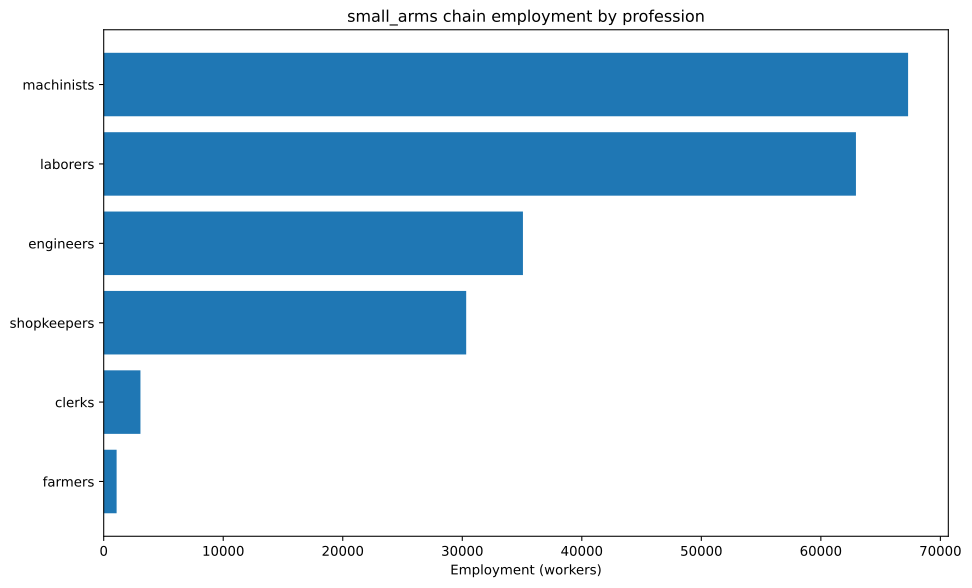

Source data for this figure (header and first rows):
config, building, profession, employment
building_tooling_workshops+pm_rubber_gri…, building_tooling_workshops, engineers, 2161
building_tooling_workshops+pm_rubber_gri…, building_tooling_workshops, machinists, 4322
building_tooling_workshops+pm_rubber_gri…, building_tooling_workshops, shopkeepers, 2161
building_paper_mills+pm_bleached_paper+p…, building_paper_mills, engineers, 119.9
building_paper_mills+pm_bleached_paper+p…, building_paper_mills, laborers, 239.7
building_paper_mills+pm_bleached_paper+p…, building_paper_mills, machinists, 239.7
building_paper_mills+pm_bleached_paper+p…, building_paper_mills, shopkeepers, 119.9
building_chemical_plants+pm_improved_fer…, building_chemical_plants, engineers, 291.8
building_chemical_plants+pm_improved_fer…, building_chemical_plants, laborers, 583.6
building_chemical_plants+pm_improved_fer…, building_chemical_plants, machinists, 437.7
building_chemical_plants+pm_improved_fer…, building_chemical_plants, shopkeepers, 145.9
building_explosives_factory+pm_brine_ele…, building_explosives_factory, engineers, 1199
building_explosives_factory+pm_brine_ele…, building_explosives_factory, laborers, 799.1
building_explosives_factory+pm_brine_ele…, building_explosives_factory, machinists, 799.1
building_explosives_factory+pm_brine_ele…, building_explosives_factory, shopkeepers, 399.6
building_synthetics_plants+pm_dye_produc…, building_synthetics_plants, engineers, 59.93
building_synthetics_plants+pm_dye_produc…, building_synthetics_plants, laborers, 29.97
building_synthetics_plants+pm_dye_produc…, building_synthetics_plants, machinists, 44.95
building_synthetics_plants+pm_dye_produc…, building_synthetics_plants, shopkeepers, 14.98
building_steel_mills+pm_open_hearth_proc…, building_steel_mills, engineers, 4010
building_steel_mills+pm_open_hearth_proc…, building_steel_mills, laborers, 2673
building_steel_mills+pm_open_hearth_proc…, building_steel_mills, machinists, 6683
building_steel_mills+pm_open_hearth_proc…, building_steel_mills, shopkeepers, 2673
building_motor_industry+pm_electric_engi…, building_motor_industry, engineers, 893.1
building_motor_industry+pm_electric_engi…, building_motor_industry, laborers, 893.1
building_motor_industry+pm_electric_engi…, building_motor_industry, machinists, 893.1
building_motor_industry+pm_electric_engi…, building_motor_industry, shopkeepers, 446.5
building_arms_industry+pm_repeaters+pm_r…, building_arms_industry, engineers, 11905
building_arms_industry+pm_repeaters+pm_r…, building_arms_industry, laborers, 23810
building_arms_industry+pm_repeaters+pm_r…, building_arms_industry, machinists, 23810
building_arms_industry+pm_repeaters+pm_r…, building_arms_industry, shopkeepers, 11905
building_coal_mine+pm_diesel_pump_buildi…, building_coal_mine, engineers, 6106
building_coal_mine+pm_diesel_pump_buildi…, building_coal_mine, laborers, 1526
building_coal_mine+pm_diesel_pump_buildi…, building_coal_mine, machinists, 9159
building_coal_mine+pm_diesel_pump_buildi…, building_coal_mine, shopkeepers, 3053
building_iron_mine+pm_diesel_pump_buildi…, building_iron_mine, engineers, 5444
building_iron_mine+pm_diesel_pump_buildi…, building_iron_mine, laborers, 1361
building_iron_mine+pm_diesel_pump_buildi…, building_iron_mine, machinists, 8166
building_iron_mine+pm_diesel_pump_buildi…, building_iron_mine, shopkeepers, 2722
building_sulfur_mine+pm_diesel_pump_buil…, building_sulfur_mine, engineers, 437.2
building_sulfur_mine+pm_diesel_pump_buil…, building_sulfur_mine, laborers, 109.3
building_sulfur_mine+pm_diesel_pump_buil…, building_sulfur_mine, machinists, 655.7
building_sulfur_mine+pm_diesel_pump_buil…, building_sulfur_mine, shopkeepers, 218.6
building_power_plant+pm_coal-fired_plant, building_power_plant, engineers, 1418
building_power_plant+pm_coal-fired_plant, building_power_plant, laborers, 2026
building_power_plant+pm_coal-fired_plant, building_power_plant, machinists, 1519
building_logging_camp+pm_simple_forestry…, building_logging_camp, laborers, 13754
building_logging_camp+pm_simple_forestry…, building_logging_camp, shopkeepers, 3438
building_logging_camp+pm_saw_mills+pm_in…, building_logging_camp, laborers, 7542
building_logging_camp+pm_saw_mills+pm_in…, building_logging_camp, machinists, 2514
building_logging_camp+pm_saw_mills+pm_in…, building_logging_camp, shopkeepers, 2514
building_rubber_plantation+automatic_irr…, building_rubber_plantation, farmers, 1081
building_rubber_plantation+automatic_irr…, building_rubber_plantation, laborers, 1441
building_rubber_plantation+automatic_irr…, building_rubber_plantation, machinists, 360.2
building_oil_rig+pm_combustion_derricks+…, building_oil_rig, engineers, 1032
building_oil_rig+pm_combustion_derricks+…, building_oil_rig, machinists, 1547
building_oil_rig+pm_combustion_derricks+…, building_oil_rig, shopkeepers, 515.8
building_railway+pm_electric_trains_prin…, building_railway, clerks, 3074
building_railway+pm_electric_trains_prin…, building_railway, laborers, 6149
building_railway+pm_electric_trains_prin…, building_railway, machinists, 6149
